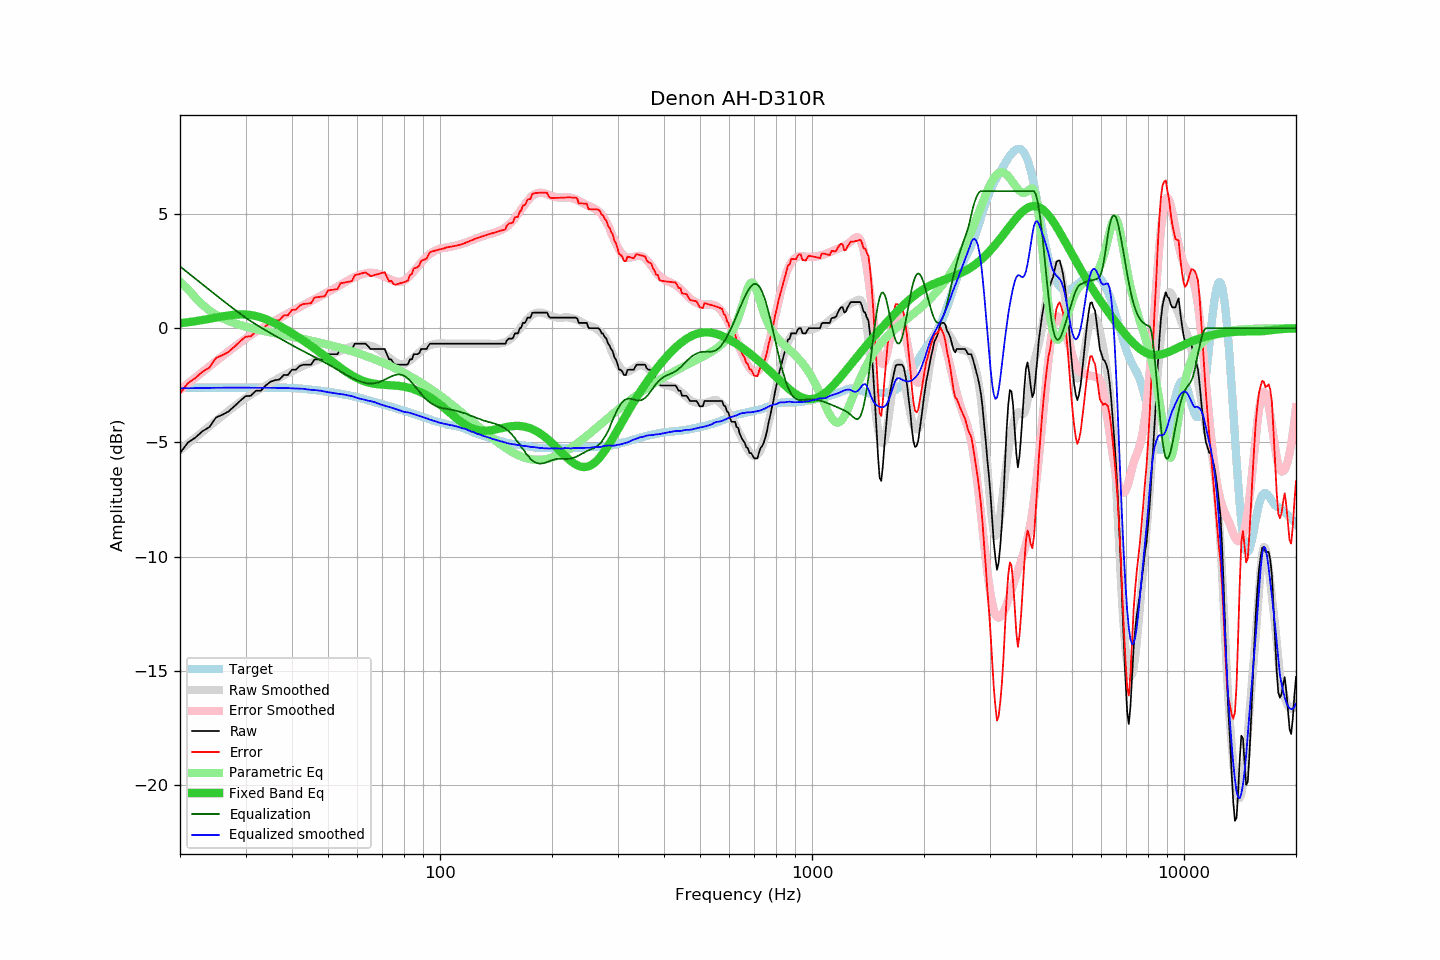

Source data for this figure (header and first rows):
frequency, raw, error, smoothed, error_smoothed, equalization, parametric_eq, equalized_raw, equalized_smoothed, target
20, -5.47, -2.87, -5.34, -2.70, 2.70, 0.22, -2.77, -2.64, -2.60
21, -5.01, -2.41, -5.06, -2.43, 2.43, 0.26, -2.58, -2.63, -2.60
22, -4.79, -2.19, -4.79, -2.17, 2.17, 0.30, -2.62, -2.62, -2.60
23, -4.51, -1.90, -4.53, -1.91, 1.91, 0.36, -2.60, -2.62, -2.61
24, -4.33, -1.72, -4.29, -1.67, 1.67, 0.41, -2.66, -2.61, -2.61
25, -3.91, -1.30, -4.06, -1.44, 1.44, 0.46, -2.47, -2.61, -2.61
26, -3.79, -1.18, -3.83, -1.23, 1.23, 0.51, -2.56, -2.61, -2.61
27, -3.65, -1.04, -3.62, -1.02, 1.02, 0.55, -2.63, -2.61, -2.61
28, -3.42, -0.81, -3.42, -0.82, 0.82, 0.59, -2.60, -2.60, -2.61
29, -3.19, -0.58, -3.24, -0.64, 0.64, 0.60, -2.55, -2.60, -2.61
30, -2.98, -0.37, -3.06, -0.46, 0.46, 0.60, -2.52, -2.60, -2.61
31, -2.96, -0.36, -2.92, -0.31, 0.31, 0.57, -2.65, -2.61, -2.60
32, -2.74, -0.14, -2.77, -0.16, 0.16, 0.53, -2.58, -2.61, -2.60
33, -2.74, -0.14, -2.64, -0.03, 0.03, 0.47, -2.71, -2.61, -2.60
34, -2.51, 0.09, -2.51, 0.10, -0.10, 0.39, -2.61, -2.61, -2.60
35, -2.35, 0.25, -2.39, 0.22, -0.22, 0.31, -2.57, -2.61, -2.60
36, -2.28, 0.32, -2.28, 0.33, -0.33, 0.21, -2.61, -2.61, -2.60
37, -2.25, 0.35, -2.17, 0.44, -0.44, 0.11, -2.69, -2.61, -2.60
38, -2.05, 0.56, -2.07, 0.54, -0.54, -0.00, -2.59, -2.62, -2.61
39, -2.05, 0.56, -1.98, 0.65, -0.65, -0.11, -2.70, -2.62, -2.61
40, -1.82, 0.80, -1.89, 0.75, -0.75, -0.22, -2.57, -2.64, -2.62
41, -1.82, 0.81, -1.80, 0.84, -0.84, -0.33, -2.66, -2.64, -2.63
42, -1.65, 0.99, -1.72, 0.93, -0.93, -0.44, -2.58, -2.65, -2.64
43, -1.60, 1.06, -1.64, 1.02, -1.02, -0.55, -2.62, -2.66, -2.66
44, -1.60, 1.07, -1.58, 1.10, -1.10, -0.67, -2.70, -2.68, -2.67
45, -1.60, 1.09, -1.52, 1.19, -1.19, -0.78, -2.79, -2.70, -2.69
46, -1.37, 1.34, -1.45, 1.27, -1.27, -0.89, -2.64, -2.71, -2.71
47, -1.37, 1.36, -1.38, 1.35, -1.35, -1.00, -2.72, -2.73, -2.73
48, -1.37, 1.38, -1.32, 1.43, -1.43, -1.11, -2.80, -2.75, -2.75
49, -1.37, 1.40, -1.27, 1.50, -1.50, -1.22, -2.87, -2.77, -2.77
50, -1.14, 1.65, -1.22, 1.58, -1.58, -1.33, -2.72, -2.81, -2.79
51, -1.14, 1.67, -1.17, 1.66, -1.66, -1.43, -2.80, -2.82, -2.81
52, -1.14, 1.69, -1.11, 1.74, -1.74, -1.54, -2.88, -2.85, -2.83
53, -1.14, 1.71, -1.05, 1.82, -1.82, -1.64, -2.96, -2.87, -2.85
54, -0.91, 1.96, -0.99, 1.90, -1.90, -1.74, -2.81, -2.89, -2.87
55, -0.91, 1.99, -0.93, 1.98, -1.98, -1.83, -2.89, -2.90, -2.90
56, -0.91, 2.01, -0.88, 2.05, -2.05, -1.92, -2.96, -2.93, -2.92
57, -0.91, 2.04, -0.83, 2.12, -2.12, -2.00, -3.03, -2.95, -2.95
58, -0.91, 2.06, -0.80, 2.18, -2.18, -2.07, -3.09, -2.98, -2.97
59, -0.68, 2.32, -0.78, 2.24, -2.24, -2.14, -2.92, -3.02, -3.00
60, -0.68, 2.35, -0.77, 2.29, -2.29, -2.20, -2.97, -3.06, -3.03
61, -0.68, 2.38, -0.76, 2.33, -2.33, -2.25, -3.01, -3.09, -3.06
62, -0.68, 2.41, -0.75, 2.37, -2.37, -2.30, -3.05, -3.12, -3.09
63, -0.68, 2.44, -0.74, 2.40, -2.40, -2.34, -3.08, -3.14, -3.12
64, -0.78, 2.37, -0.76, 2.42, -2.42, -2.37, -3.20, -3.18, -3.15
65, -0.91, 2.27, -0.77, 2.43, -2.43, -2.40, -3.34, -3.19, -3.18
66, -0.91, 2.31, -0.80, 2.42, -2.42, -2.42, -3.33, -3.22, -3.22
67, -0.91, 2.34, -0.84, 2.41, -2.41, -2.44, -3.32, -3.25, -3.25
68, -0.91, 2.36, -0.91, 2.38, -2.38, -2.45, -3.29, -3.29, -3.27
69, -0.91, 2.39, -0.99, 2.35, -2.35, -2.47, -3.26, -3.33, -3.30
70, -0.91, 2.42, -1.06, 2.30, -2.30, -2.47, -3.21, -3.36, -3.33
71, -0.91, 2.45, -1.14, 2.26, -2.26, -2.48, -3.17, -3.39, -3.36
72, -1.15, 2.24, -1.21, 2.21, -2.21, -2.49, -3.36, -3.42, -3.39
73, -1.37, 2.05, -1.29, 2.16, -2.16, -2.49, -3.53, -3.45, -3.42
74, -1.37, 2.08, -1.36, 2.11, -2.11, -2.50, -3.48, -3.47, -3.45
75, -1.54, 1.94, -1.43, 2.07, -2.07, -2.51, -3.61, -3.51, -3.48
76, -1.60, 1.90, -1.50, 2.04, -2.04, -2.51, -3.64, -3.54, -3.50
77, -1.60, 1.93, -1.54, 2.03, -2.03, -2.52, -3.63, -3.57, -3.53
78, -1.60, 1.96, -1.57, 2.03, -2.03, -2.53, -3.63, -3.60, -3.56
79, -1.60, 1.99, -1.59, 2.05, -2.05, -2.55, -3.65, -3.64, -3.59
... 553 more rows
